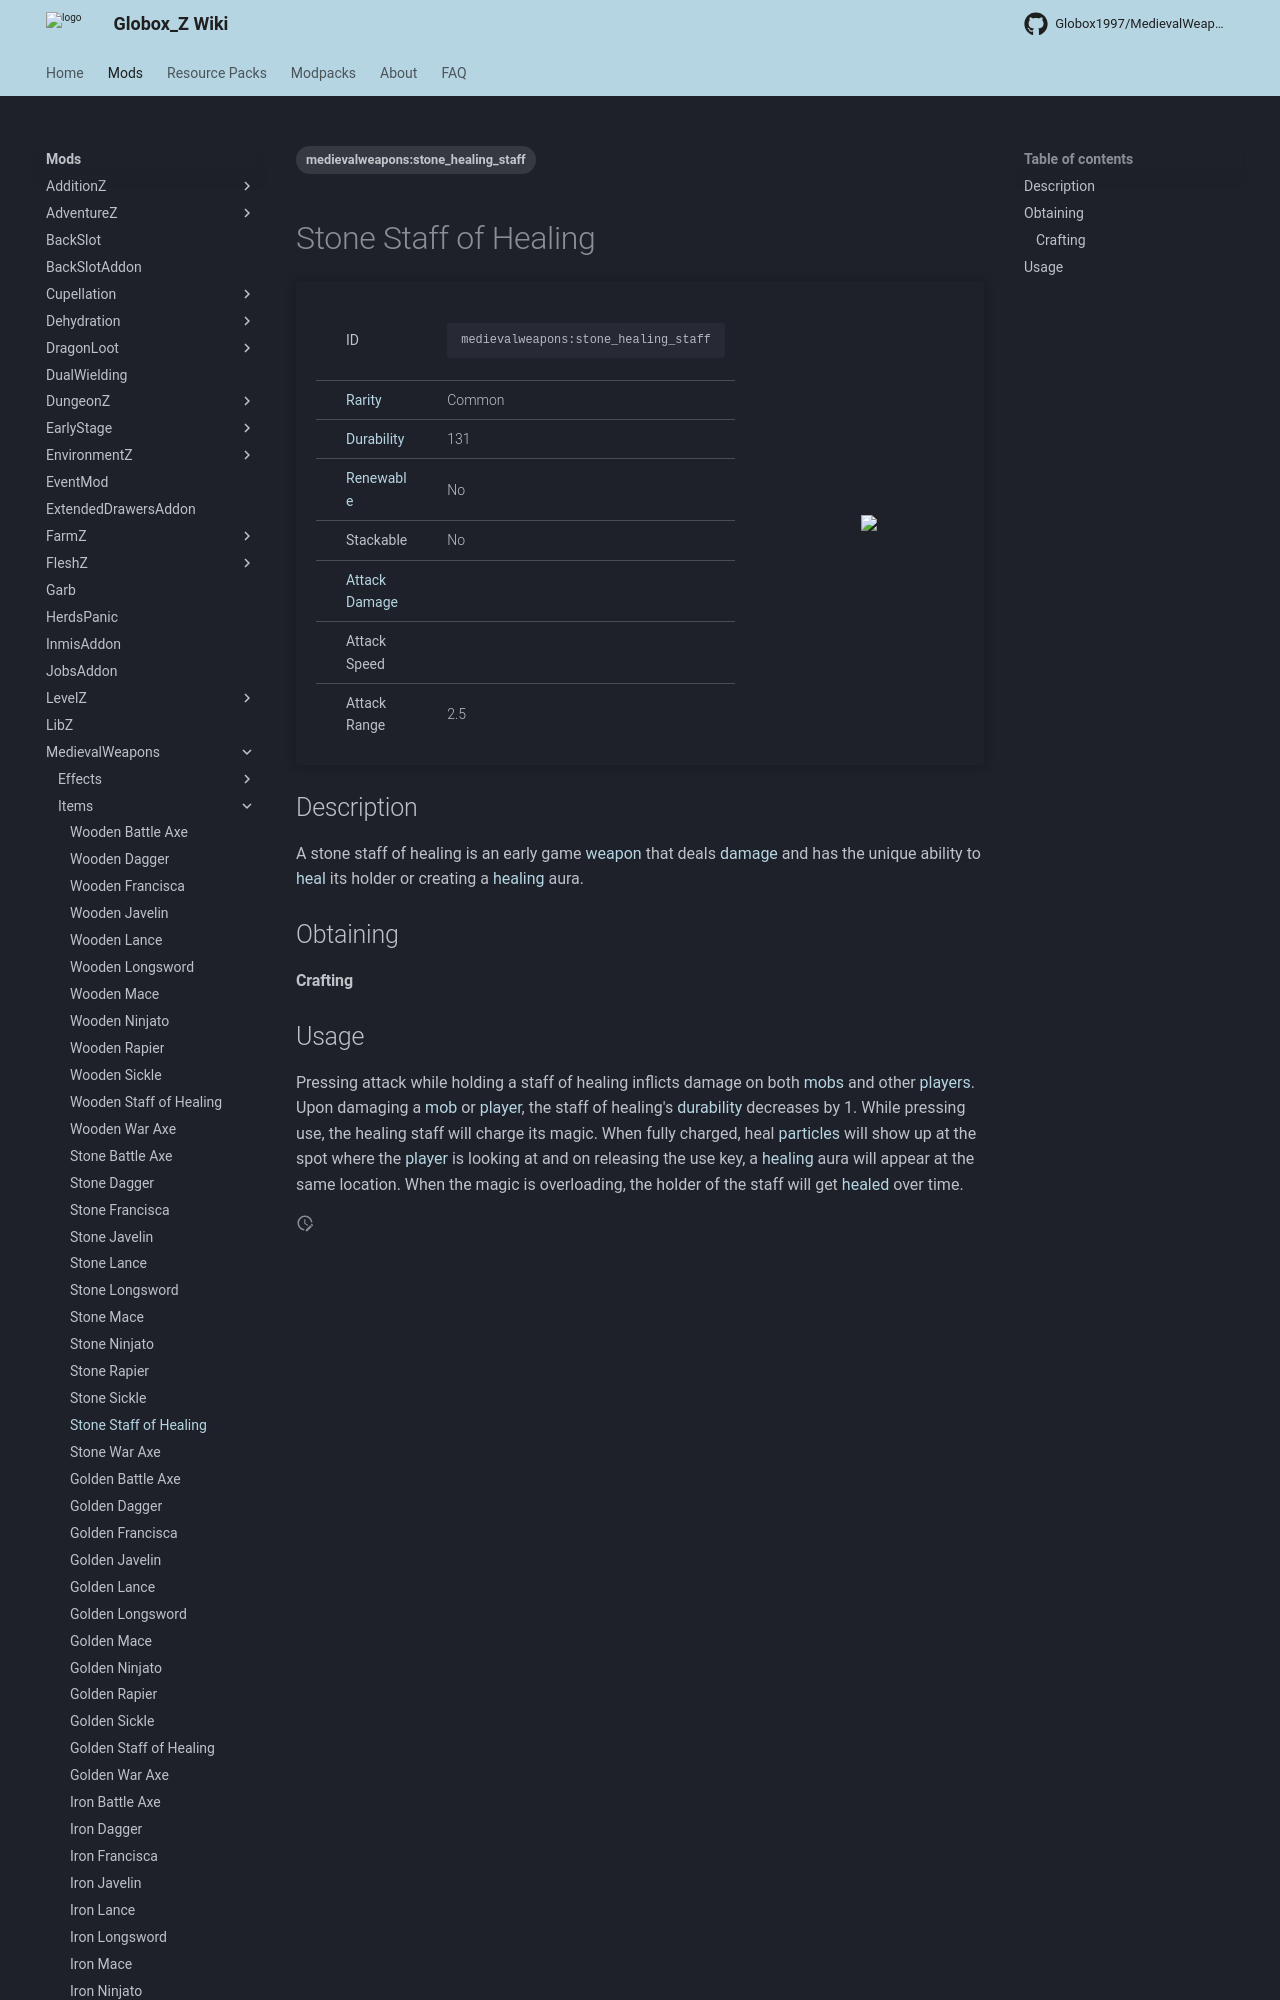

repository: Globox1997/wiki · page: mods/MedievalWeapons/Items/Stone_Staff_of_Healing/index.html · generator: mkdocs

---
title: Stone Staff of Healing
project: medievalweapons
summary: medievalweapons item stone staff of healing
tags:
    - medievalweapons:stone_healing_staff
---
# Stone Staff of Healing
<div class="main_table">
<div class="left_main_table">
<table class="left_table">
    <tbody>
        <tr>
            <td class="first-column">ID</td>
            <td class="second-column">
            ```
            medievalweapons:stone_healing_staff
            ```
            </td>
        </tr>
        <tr id="linear-top">
            <td class="first-column"><a href="https://minecraft.wiki/w/Rarity" target="_blank">Rarity</a></td>
            <td class="second-column">Common</td>
        </tr>
        <tr id="linear-top">
            <td class="first-column"><a href="https://minecraft.wiki/w/Durability" target="_blank">Durability</a></td>
            <td class="second-column">131</td>
        </tr>
        <tr id="linear-top">
            <td class="first-column"><a href="https://minecraft.wiki/w/Renewable_resource" target="_blank">Renewable</a></td>
            <td class="second-column">No</td>
        </tr>
        <tr id="linear-top">
            <td class="first-column">Stackable</td>
            <td class="second-column">No</td>
        </tr>
        <tr id="linear-top">
            <td class="first-column"><a href="https://minecraft.wiki/w/Damage" target="_blank">Attack Damage</a></td>
            <td class="second-column icon-element" icon-count="3" icon-id="melee" icon-exclusive></td>
        </tr>
        <tr id="linear-top">
            <td class="first-column">Attack Speed</td>
            <td class="second-column icon-element" icon-count="0.7" icon-id="melee_speed" icon-exclusive></td>
        </tr>
        <tr id="linear-top">
            <td class="first-column">Attack Range</td>
            <td class="second-column">2.5</td>
        </tr>
    </tbody>
</table>
</div>
    <img src="/wiki/assets/medievalweapons/items/s
